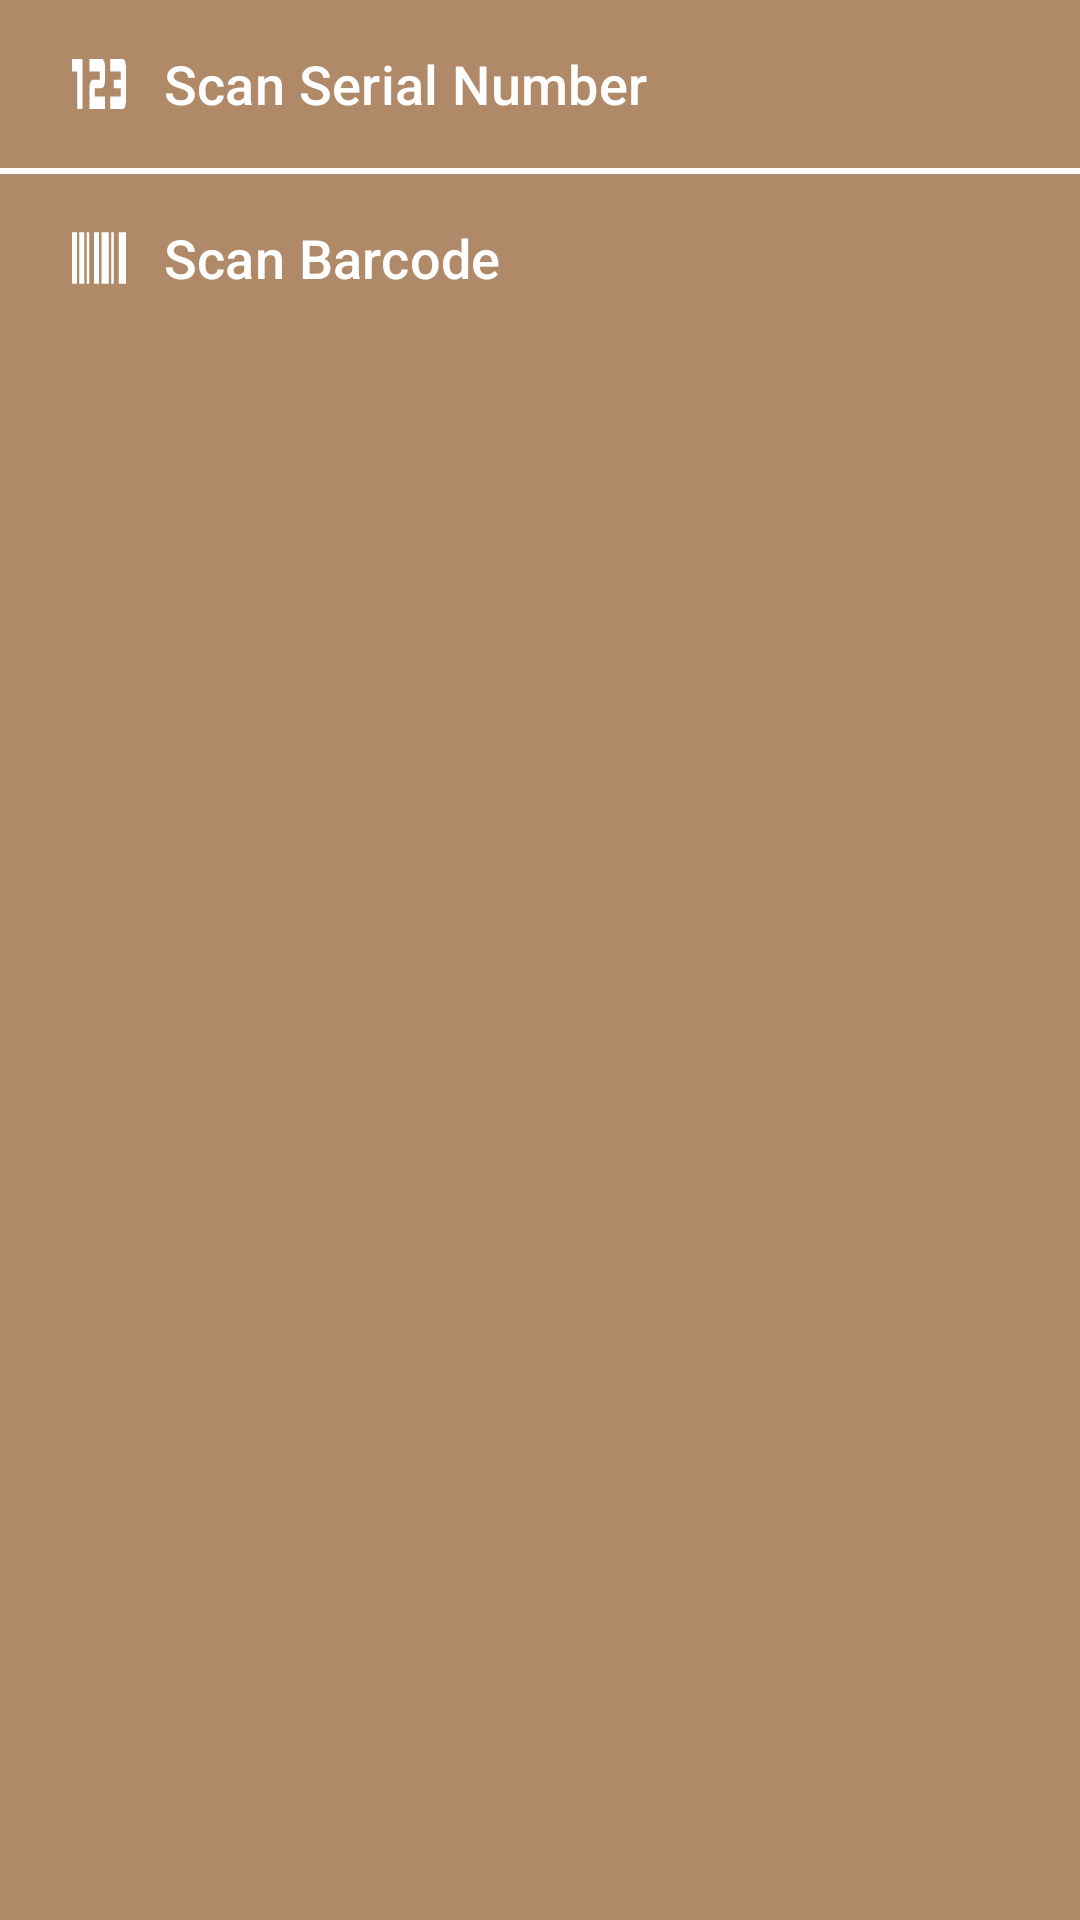

This screen was rendered from an Android layout file. Write that file and the resources it references.
<!-- AndroidManifest.xml: application theme Theme.HouseHomey -->
<!-- res/layout/dialog_scanning_choices.xml -->
<LinearLayout xmlns:android="http://schemas.android.com/apk/res/android"
    xmlns:app="http://schemas.android.com/apk/res-auto"
    android:layout_width="match_parent"
    android:layout_height="wrap_content"
    android:background="@color/brown"
    android:orientation="vertical"
    android:paddingVertical="4dp">

    <com.google.android.material.button.MaterialButton
        android:id="@+id/serialNum_button"
        android:layout_width="match_parent"
        android:layout_height="wrap_content"
        android:paddingHorizontal="24dp"
        android:text=" Scan Serial Number"
        android:textAlignment="textStart"
        android:textColor="@color/white"
        app:icon="@drawable/serial_number"
        android:textSize="18sp"
        app:iconGravity="textStart"
        app:iconTint="@color/white" />

    <com.google.android.material.divider.MaterialDivider
        android:layout_width="match_parent"
        android:layout_height="2dp"
        android:layout_marginVertical="4dp"
        app:dividerColor="@color/white" />

    <com.google.android.material.button.MaterialButton
        android:id="@+id/barcode_button"
        android:layout_width="match_parent"
        android:layout_height="wrap_content"
        android:paddingHorizontal="24dp"
        android:text=" Scan Barcode"
        android:textAlignment="textStart"
        android:textColor="@color/white"
        app:icon="@drawable/barcode"
        app:iconGravity="textStart"
        android:textSize="18sp"
        app:iconTint="@color/white" />

</LinearLayout>
<!-- resources referenced by this layout -->
<resources>
  <color name="brown">#B08968</color>
  <color name="white">#FFFFFFFF</color>
  <!-- drawable barcode (drawable) -->
  <vector xmlns:android="http://schemas.android.com/apk/res/android"
      android:width="24dp"
      android:height="16dp"
      android:viewportWidth="24"
      android:viewportHeight="16">
    <path
        android:pathData="M0,15.636V0.364H2.182V15.636H0ZM3.273,15.636V0.364H5.455V15.636H3.273ZM6.545,15.636V0.364H7.636V15.636H6.545ZM9.818,15.636V0.364H12V15.636H9.818ZM13.091,15.636V0.364H16.364V15.636H13.091ZM17.455,15.636V0.364H18.545V15.636H17.455ZM20.727,15.636V0.364H24V15.636H20.727Z"
        android:fillColor="#E2E2E2"/>
  </vector>
  <!-- drawable serial_number (drawable) -->
  <vector xmlns:android="http://schemas.android.com/apk/res/android"
      android:width="24dp"
      android:height="10dp"
      android:viewportWidth="24"
      android:viewportHeight="10">
    <path
        android:pathData="M2.323,9.645V2.677H0V0.355H4.645V9.645H2.323ZM7.742,9.645V5.774C7.742,5.335 7.89,4.968 8.187,4.671C8.484,4.374 8.852,4.226 9.29,4.226H12.387V2.677H7.742V0.355H13.161C13.6,0.355 13.968,0.503 14.264,0.8C14.561,1.097 14.71,1.465 14.71,1.903V4.226C14.71,4.665 14.561,5.032 14.264,5.329C13.968,5.626 13.6,5.774 13.161,5.774H10.064V7.323H14.71V9.645H7.742ZM17.032,9.645V7.323H21.677V5.774H18.581V4.226H21.677V2.677H17.032V0.355H22.452C22.89,0.355 23.258,0.503 23.555,0.8C23.852,1.097 24,1.465 24,1.903V8.097C24,8.535 23.852,8.903 23.555,9.2C23.258,9.497 22.89,9.645 22.452,9.645H17.032Z"
        android:fillColor="#ffffff"/>
  </vector>
  <style name="Theme.HouseHomey" parent="Base.Theme.HouseHomey" />
  <style name="Base.Theme.HouseHomey" parent="Theme.Material3.Light.NoActionBar">
          
          <item name="colorPrimary">@color/brown</item>
          <item name="colorOnPrimary">@color/creme</item>
          <item name="colorPrimaryVariant">@color/creme</item>
          <item name="colorOnSurface">@color/black</item>
          
          <item name="textInputStyle">@style/Widget.Material3.TextInputLayout.OutlinedBox</item>
      </style>
  <color name="creme">#FEFAE3</color>
  <color name="black">#FF000000</color>
</resources>
